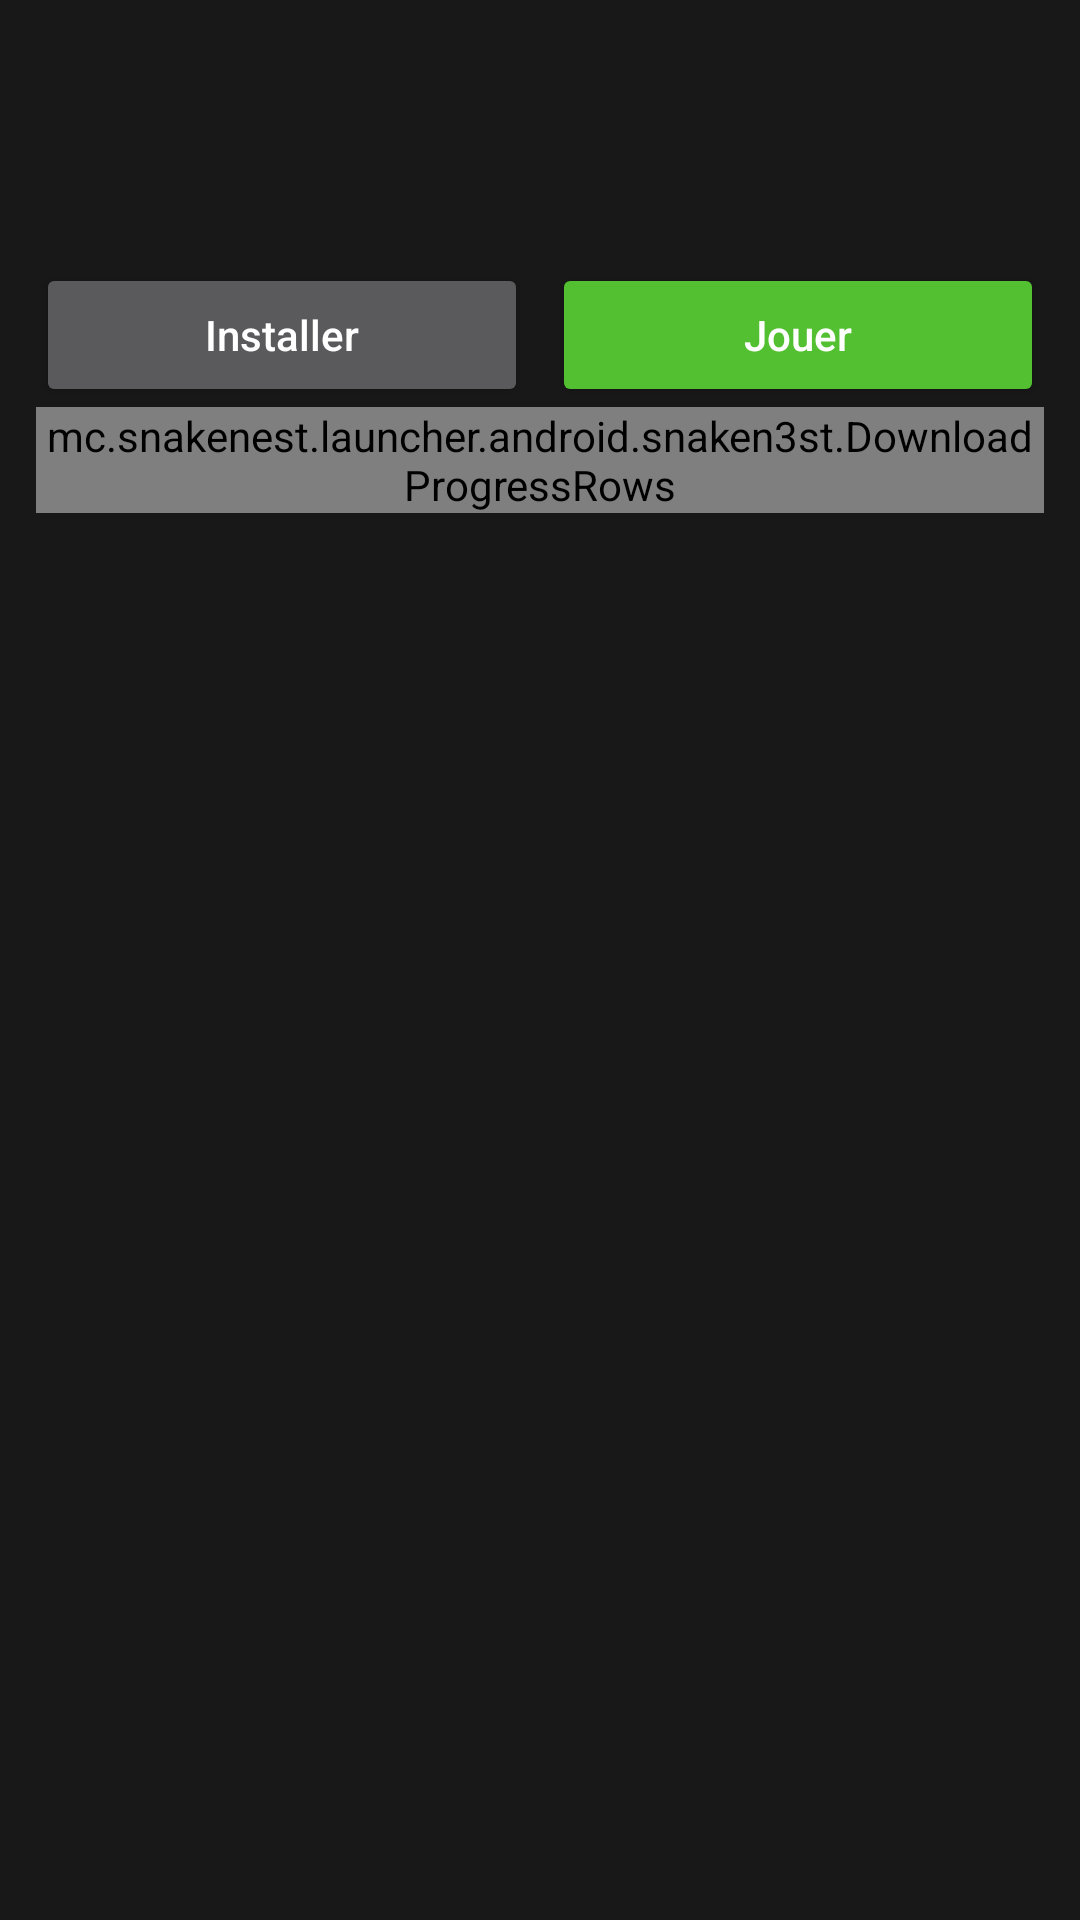

The Android layout XML behind this screen, and the referenced resources:
<!-- AndroidManifest.xml: application theme AppTheme -->
<!-- res/layout/fragment_sn3_modpack_manager.xml -->
<?xml version="1.0" encoding="utf-8"?>
<LinearLayout xmlns:android="http://schemas.android.com/apk/res/android"
 android:layout_width="match_parent" android:layout_height="match_parent" android:orientation="vertical" android:background="@color/background_app">
 <LinearLayout android:layout_width="match_parent" android:layout_height="wrap_content" android:orientation="vertical" android:padding="12dp">
  <LinearLayout android:layout_width="match_parent" android:layout_height="wrap_content" android:gravity="center_vertical">
   <ImageView android:id="@+id/sn3_manager_icon" android:layout_width="44dp" android:layout_height="44dp" android:src="@drawable/ic_folder" android:scaleType="fitCenter" android:importantForAccessibility="no" />
   <LinearLayout android:layout_width="0dp" android:layout_height="wrap_content" android:layout_weight="1" android:orientation="vertical" android:paddingStart="12dp">
    <TextView android:id="@+id/sn3_manager_title" android:layout_width="match_parent" android:layout_height="wrap_content" android:textSize="20sp" android:textStyle="bold" android:textColor="@color/primary_text" />
    <TextView android:id="@+id/sn3_manager_state" android:layout_width="match_parent" android:layout_height="wrap_content" android:textSize="12sp" android:textColor="@color/secondary_text" />
   </LinearLayout>
  </LinearLayout>
  <TextView android:id="@+id/sn3_manager_description" android:layout_width="match_parent" android:layout_height="wrap_content" android:paddingTop="6dp" android:paddingBottom="8dp" android:textSize="13sp" android:maxLines="2" android:ellipsize="end" />
  <LinearLayout android:layout_width="match_parent" android:layout_height="wrap_content">
   <Button android:id="@+id/sn3_manager_install" android:layout_width="0dp" android:layout_height="48dp" android:layout_weight="1" android:text="Installer" android:textAllCaps="false" />
   <Button android:id="@+id/sn3_manager_play" android:layout_width="0dp" android:layout_height="48dp" android:layout_weight="1" android:text="Jouer" android:textAllCaps="false" android:backgroundTint="@color/minebutton_color" android:layout_marginStart="8dp" />
  </LinearLayout>
  <TextView android:id="@+id/sn3_manager_progress_text" android:layout_width="match_parent" android:layout_height="wrap_content" android:visibility="gone" android:textSize="12sp" android:accessibilityLiveRegion="polite" />
  <ProgressBar android:id="@+id/sn3_manager_progress" style="?android:attr/progressBarStyleHorizontal" android:layout_width="match_parent" android:layout_height="6dp" android:max="100" android:visibility="gone" />
  <mc.snakenest.launcher.android.snaken3st.DownloadProgressRows android:id="@+id/sn3_manager_download_rows" android:layout_width="match_parent" android:layout_height="wrap_content" />
  <TextView android:id="@+id/sn3_manager_error" android:layout_width="match_parent" android:layout_height="wrap_content" android:visibility="gone" android:textColor="#FFAAAA" android:textSize="13sp" android:accessibilityLiveRegion="polite" />
  <Button android:id="@+id/sn3_manager_offline" android:layout_width="match_parent" android:layout_height="48dp" android:text="Passer hors connexion" android:textAllCaps="false" android:visibility="gone" />
 </LinearLayout>
 <TabHost android:id="@+id/sn3_manager_tabs" android:layout_width="match_parent" android:layout_height="0dp" android:layout_weight="1">
  <LinearLayout android:layout_width="match_parent" android:layout_height="match_parent" android:orientation="vertical">
   <TabWidget android:id="@android:id/tabs" android:layout_width="match_parent" android:layout_height="48dp" android:showDividers="none" android:tabStripEnabled="false" />
   <FrameLayout android:id="@android:id/tabcontent" android:layout_width="match_parent" android:layout_height="0dp" android:layout_weight="1" />
  </LinearLayout>
 </TabHost>
</LinearLayout>
<!-- resources referenced by this layout -->
<resources>
  <color name="background_app">#181818</color>
  <color name="minebutton_color">#52C030</color>
  <color name="primary_text">#FFFFFF</color>
  <color name="secondary_text">#B2B2B2</color>
  <style name="AppTheme" parent="@style/Theme.AppCompat.NoActionBar">
          <item name="colorPrimary">@color/minebutton_color</item>
          <item name="colorPrimaryDark">@color/background_status_bar</item>
          <item name="colorAccent">@color/minebutton_color</item>
          <item name="windowNoTitle">true</item>
          <item name="windowActionBar">false</item>
          <item name="android:windowContentOverlay">@null</item>
          <item name="android:statusBarColor">@color/background_status_bar</item>
          <item name="android:navigationBarColor">@color/background_app</item>
          <item name="preferenceTheme">@style/PreferenceThemeOverlay.v14.Material</item>
  
          <item name="android:textSize">@dimen/_12ssp</item>
  
      </style>
  <color name="background_status_bar">#242424</color>
</resources>
